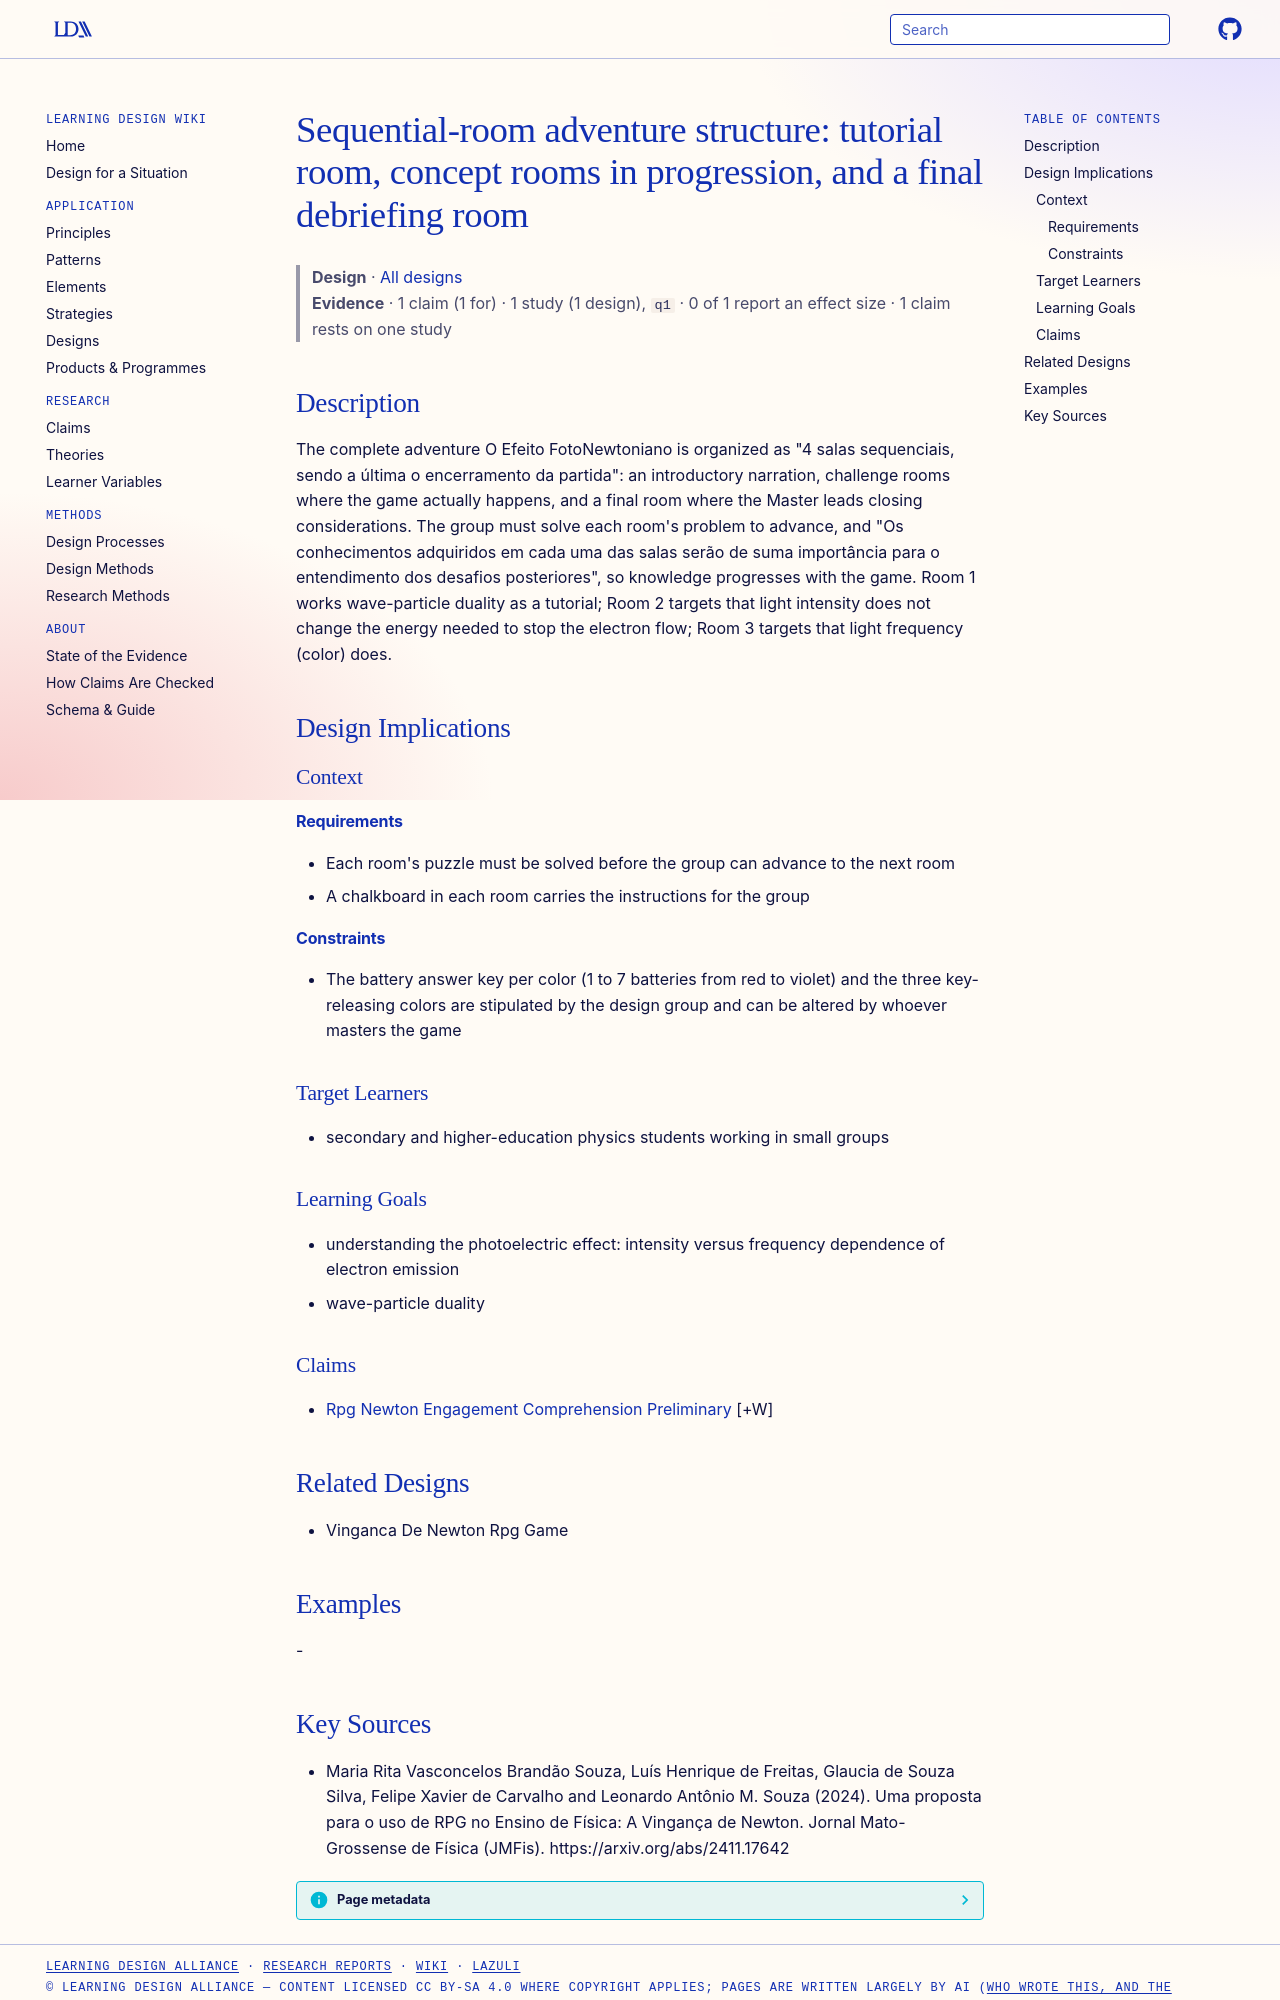

repository: Learning-Design-Alliance/learning-wiki · page: designs/sequential-room-rpg-adventure-structure/index.html · generator: mkdocs

---
type: design
id: sequential-room-rpg-adventure-structure
title: "Sequential-room adventure structure: tutorial room, concept rooms in progression, and a final debriefing room"
description: "The complete adventure O Efeito FotoNewtoniano is organized as \"4 salas sequenciais, sendo a última o encerramento da partida\": an introductory narration, challenge rooms where the game actually happens, and a final r..."
status: review
generated:
  by: "process:settle-candidates"
  at: 2026-11-20
sources:
  - id: maria-rita-vasconcelos-brandão-souza-2024
    resource: "https://arxiv.org/abs/2411.17642"
    title: "Maria Rita Vasconcelos Brandão Souza, Luís Henrique de Freitas, Glaucia de Souza Silva, Felipe Xavier de Carvalho and Leonardo Antônio M. Souza (2024). Uma proposta para o uso de RPG no Ensino de Física: A Vingança de Newton. Jornal Mato-Grossense de Física (JMFis). https://arxiv.org/abs/2411.17642"
    author: Maria Rita Vasconcelos Brandão Souza, Luís Henrique de Freitas, Glaucia de Souza Silva, Felipe Xavier de Carvalho and Leonardo Antônio M. Souza
---

# Sequential-room adventure structure: tutorial room, concept rooms in progression, and a final debriefing room

> **Design** · [All designs](index.md)
> **Evidence** · 1 claim (1 for) · 1 study (1 design), `q1` · 0 of 1 report an effect size · 1 claim rests on one study

## Description
The complete adventure O Efeito FotoNewtoniano is organized as "4 salas sequenciais, sendo a última o encerramento da partida": an introductory narration, challenge rooms where the game actually happens, and a final room where the Master leads closing considerations. The group must solve each room's problem to advance, and "Os conhecimentos adquiridos em cada uma das salas serão de suma importância para o entendimento dos desafios posteriores", so knowledge progresses with the game. Room 1 works wave-particle duality as a tutorial; Room 2 targets that light intensity does not change the energy needed to stop the electron flow; Room 3 targets that light frequency (color) does.

## Design Implications

### Context
#### Requirements
- Each room's puzzle must be solved before the group can advance to the next room
- A chalkboard in each room carries the instructions for the group
#### Constraints
- The battery answer key per color (1 to 7 batteries from red to violet) and the three key-releasing colors are stipulated by the design group and can be altered by whoever masters the game

### Target Learners
- secondary and higher-education physics students working in small groups

### Learning Goals
- understanding the photoelectric effect: intensity versus frequency dependence of electron emission
- wave-particle duality

### Claims
- [Rpg Newton Engagement Comprehension Preliminary](../claims/rpg-newton-engagement-comprehension-preliminary.md) [+W]

## Related Designs
- Vinganca De Newton Rpg Game

## Examples
-
